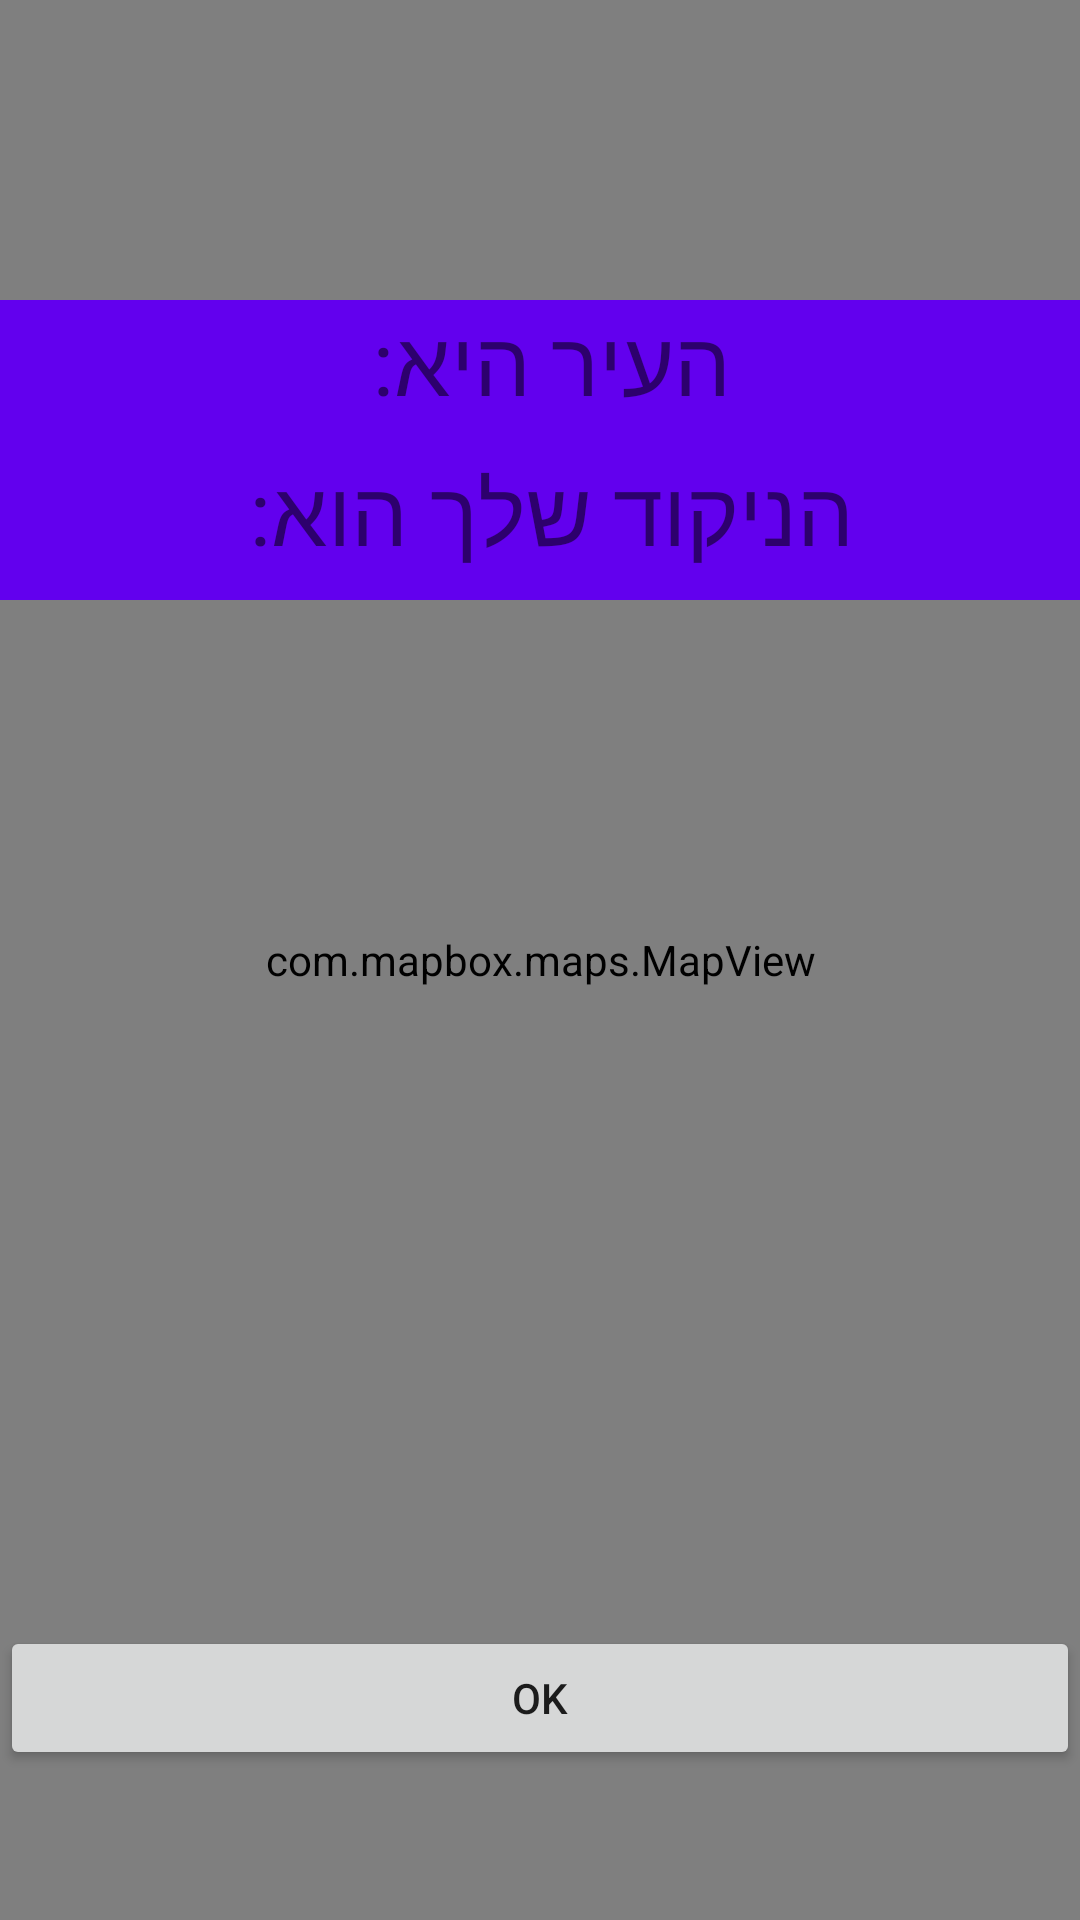

The Android layout XML behind this screen, and the referenced resources:
<!-- AndroidManifest.xml: application theme Theme.MathProjectAmitai2 -->
<!-- res/layout/activity_pro_map.xml -->
<?xml version="1.0" encoding="utf-8"?>
<FrameLayout xmlns:android="http://schemas.android.com/apk/res/android"
    xmlns:app="http://schemas.android.com/apk/res-auto"
    xmlns:tools="http://schemas.android.com/tools"
    android:id="@+id/main"
    android:layout_width="match_parent"
    android:layout_height="match_parent"
    android:orientation="vertical"
    tools:context=".pro_map">

    <com.mapbox.maps.MapView
        xmlns:android="http://schemas.android.com/apk/res/android"
        xmlns:tools="http://schemas.android.com/tools"
        xmlns:mapbox="http://schemas.android.com/apk/res-auto"
        android:id="@+id/mapView"
        android:layout_width="match_parent"
        android:layout_height="match_parent"
        mapbox:mapbox_cameraTargetLat="32.31"
        mapbox:mapbox_cameraTargetLng="35.06"
        mapbox:mapbox_cameraZoom="9.0"
        />
    <TextView
        android:id="@+id/tvNameOfCity"
        android:layout_width="match_parent"
        android:layout_height="50dp"
        android:layout_marginTop="100dp"
        android:text="העיר היא: "
        android:textSize="30sp"
        android:textAlignment="center"
        android:background="@color/purple_500"
        />
    <TextView
        android:id="@+id/tvCityScore"
        android:layout_width="match_parent"
        android:layout_height="50dp"
        android:text="הניקוד שלך הוא: "
        android:textSize="30sp"
        android:textAlignment="center"
        android:layout_marginTop="150dp"
        android:background="@color/purple_500"
        />
    <ImageView
        android:id="@+id/ivredMarker"
        android:layout_width="50dp"
        android:layout_height="50dp"
        android:layout_gravity="center"
        android:src="@drawable/red_marker"
        />
    <Button
        android:id="@+id/btmyButton"
        android:layout_width="match_parent"
        android:layout_height="wrap_content"
        android:text="OK"
        android:layout_gravity="bottom"
        android:layout_marginBottom="50dp"
        />
</FrameLayout>
<!-- resources referenced by this layout -->
<resources>
  <style name="Theme.MathProjectAmitai2" parent="Theme.MaterialComponents.DayNight.DarkActionBar">
          
          <item name="colorPrimary">@color/purple_500</item>
          <item name="colorPrimaryVariant">@color/purple_700</item>
          <item name="colorOnPrimary">@color/white</item>
          
          <item name="colorSecondary">@color/teal_200</item>
          <item name="colorSecondaryVariant">@color/teal_700</item>
          <item name="colorOnSecondary">@color/black</item>
          
          <item name="android:statusBarColor">?attr/colorPrimaryVariant</item>
          
      </style>
  <!-- not gathered from this repository: default colours our renderer supplied (Android Studio template values) -->
  <color name="purple_500">#FF6200EE</color>
  <color name="purple_700">#FF3700B3</color>
  <color name="teal_200">#FF03DAC5</color>
  <color name="teal_700">#FF018786</color>
  <color name="black">#FF000000</color>
  <color name="white">#FFFFFFFF</color>
</resources>
